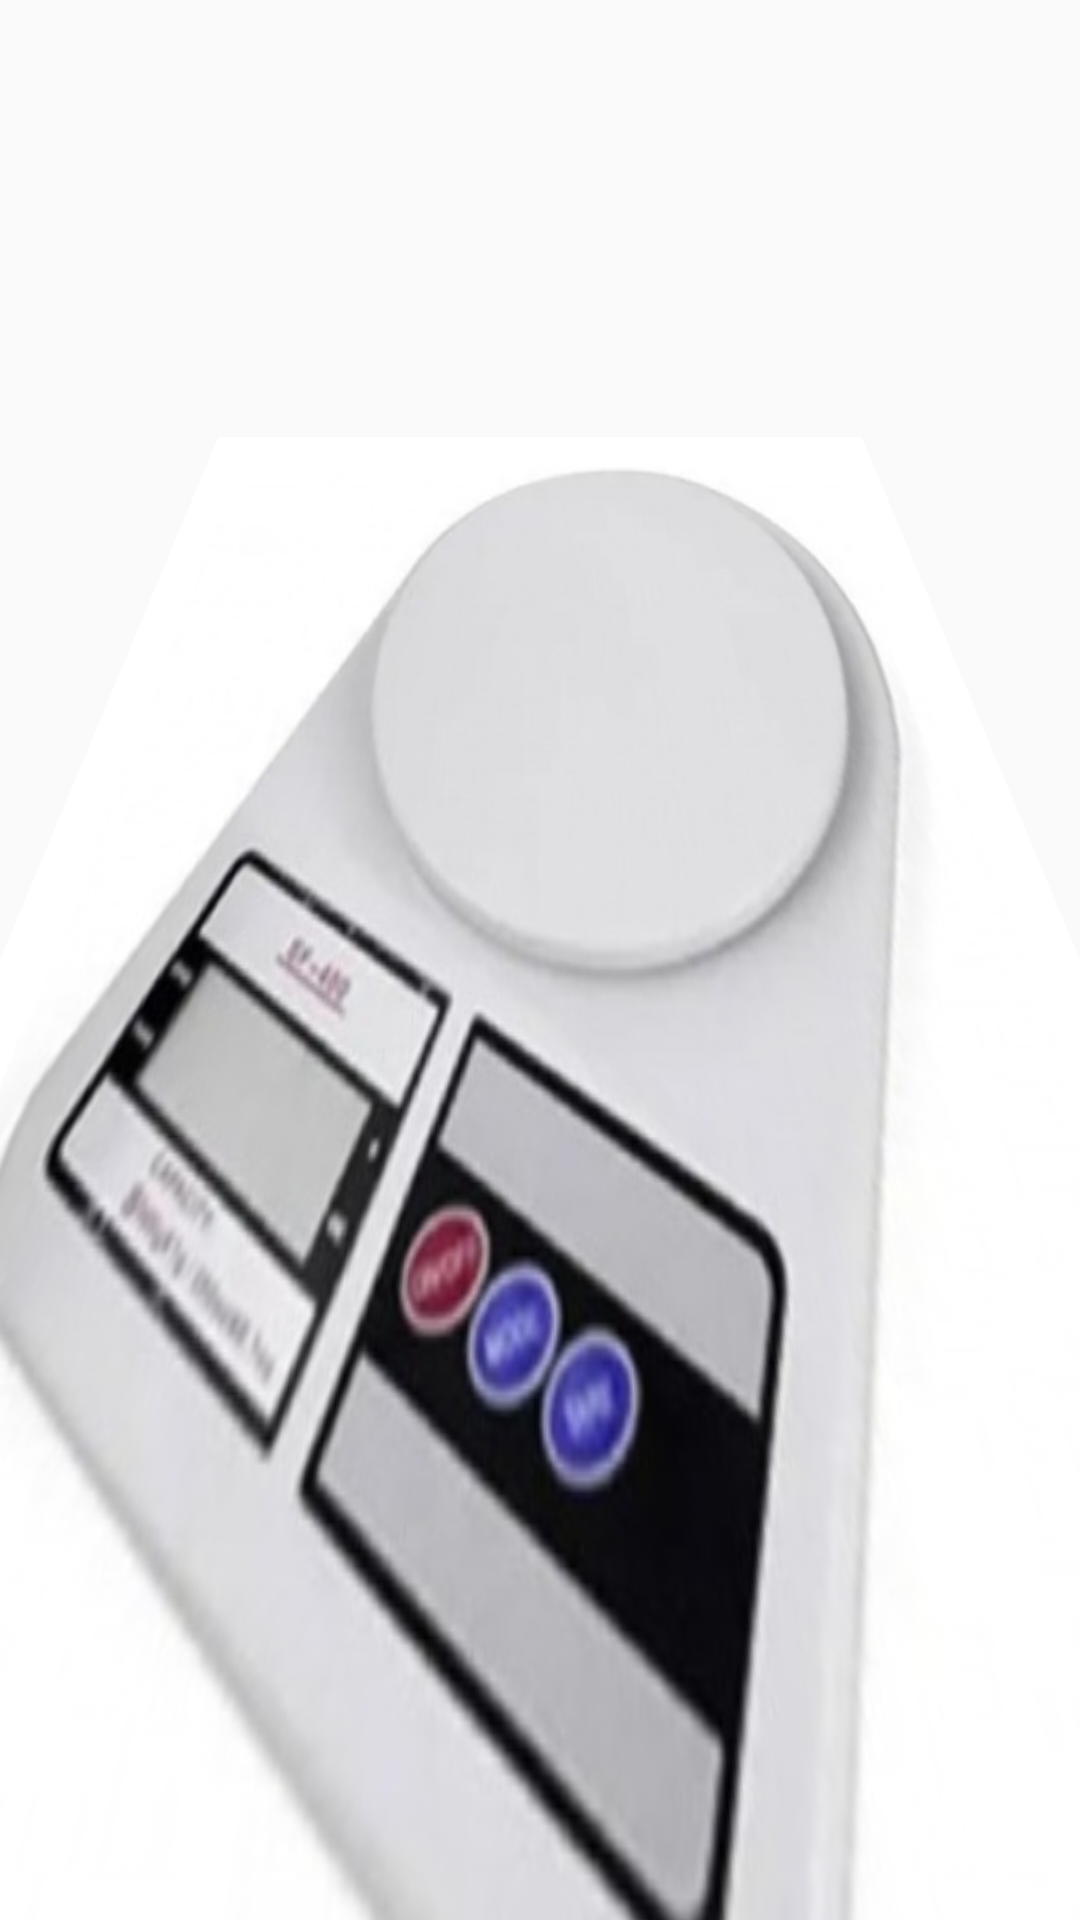

Here is an Android app screen rendered from its layout file. Give the layout XML and the strings, colors and styles it references.
<!-- AndroidManifest.xml: application theme Theme.CozinhaBeta -->
<!-- res/layout/activity_main_sistema_pessagem.xml -->
<?xml version="1.0" encoding="utf-8"?>
<android.support.constraint.ConstraintLayout xmlns:android="http://schemas.android.com/apk/res/android"
    xmlns:app="http://schemas.android.com/apk/res-auto"
    xmlns:tools="http://schemas.android.com/tools"
    android:layout_width="match_parent"
    android:layout_height="match_parent"
    android:background="@drawable/pessagem"
    android:rotationX="24"
    tools:context=".MainActivitySistemaPessagem">

</android.support.constraint.ConstraintLayout>
<!-- resources referenced by this layout -->
<resources>
  <!-- drawable pessagem: jpg bitmap (drawable-mdpi, 26475 bytes) -->
  <style name="Theme.CozinhaBeta" parent="Theme.AppCompat.Light.DarkActionBar">
          
          <item name="colorPrimary">@color/purple_500</item>
          <item name="colorPrimaryDark">@color/purple_700</item>
          <item name="colorAccent">@color/teal_200</item>
          
      </style>
  <!-- not gathered from this repository: default colours our renderer supplied (Android Studio template values) -->
  <color name="purple_500">#FF6200EE</color>
  <color name="purple_700">#FF3700B3</color>
  <color name="teal_200">#FF03DAC5</color>
</resources>
